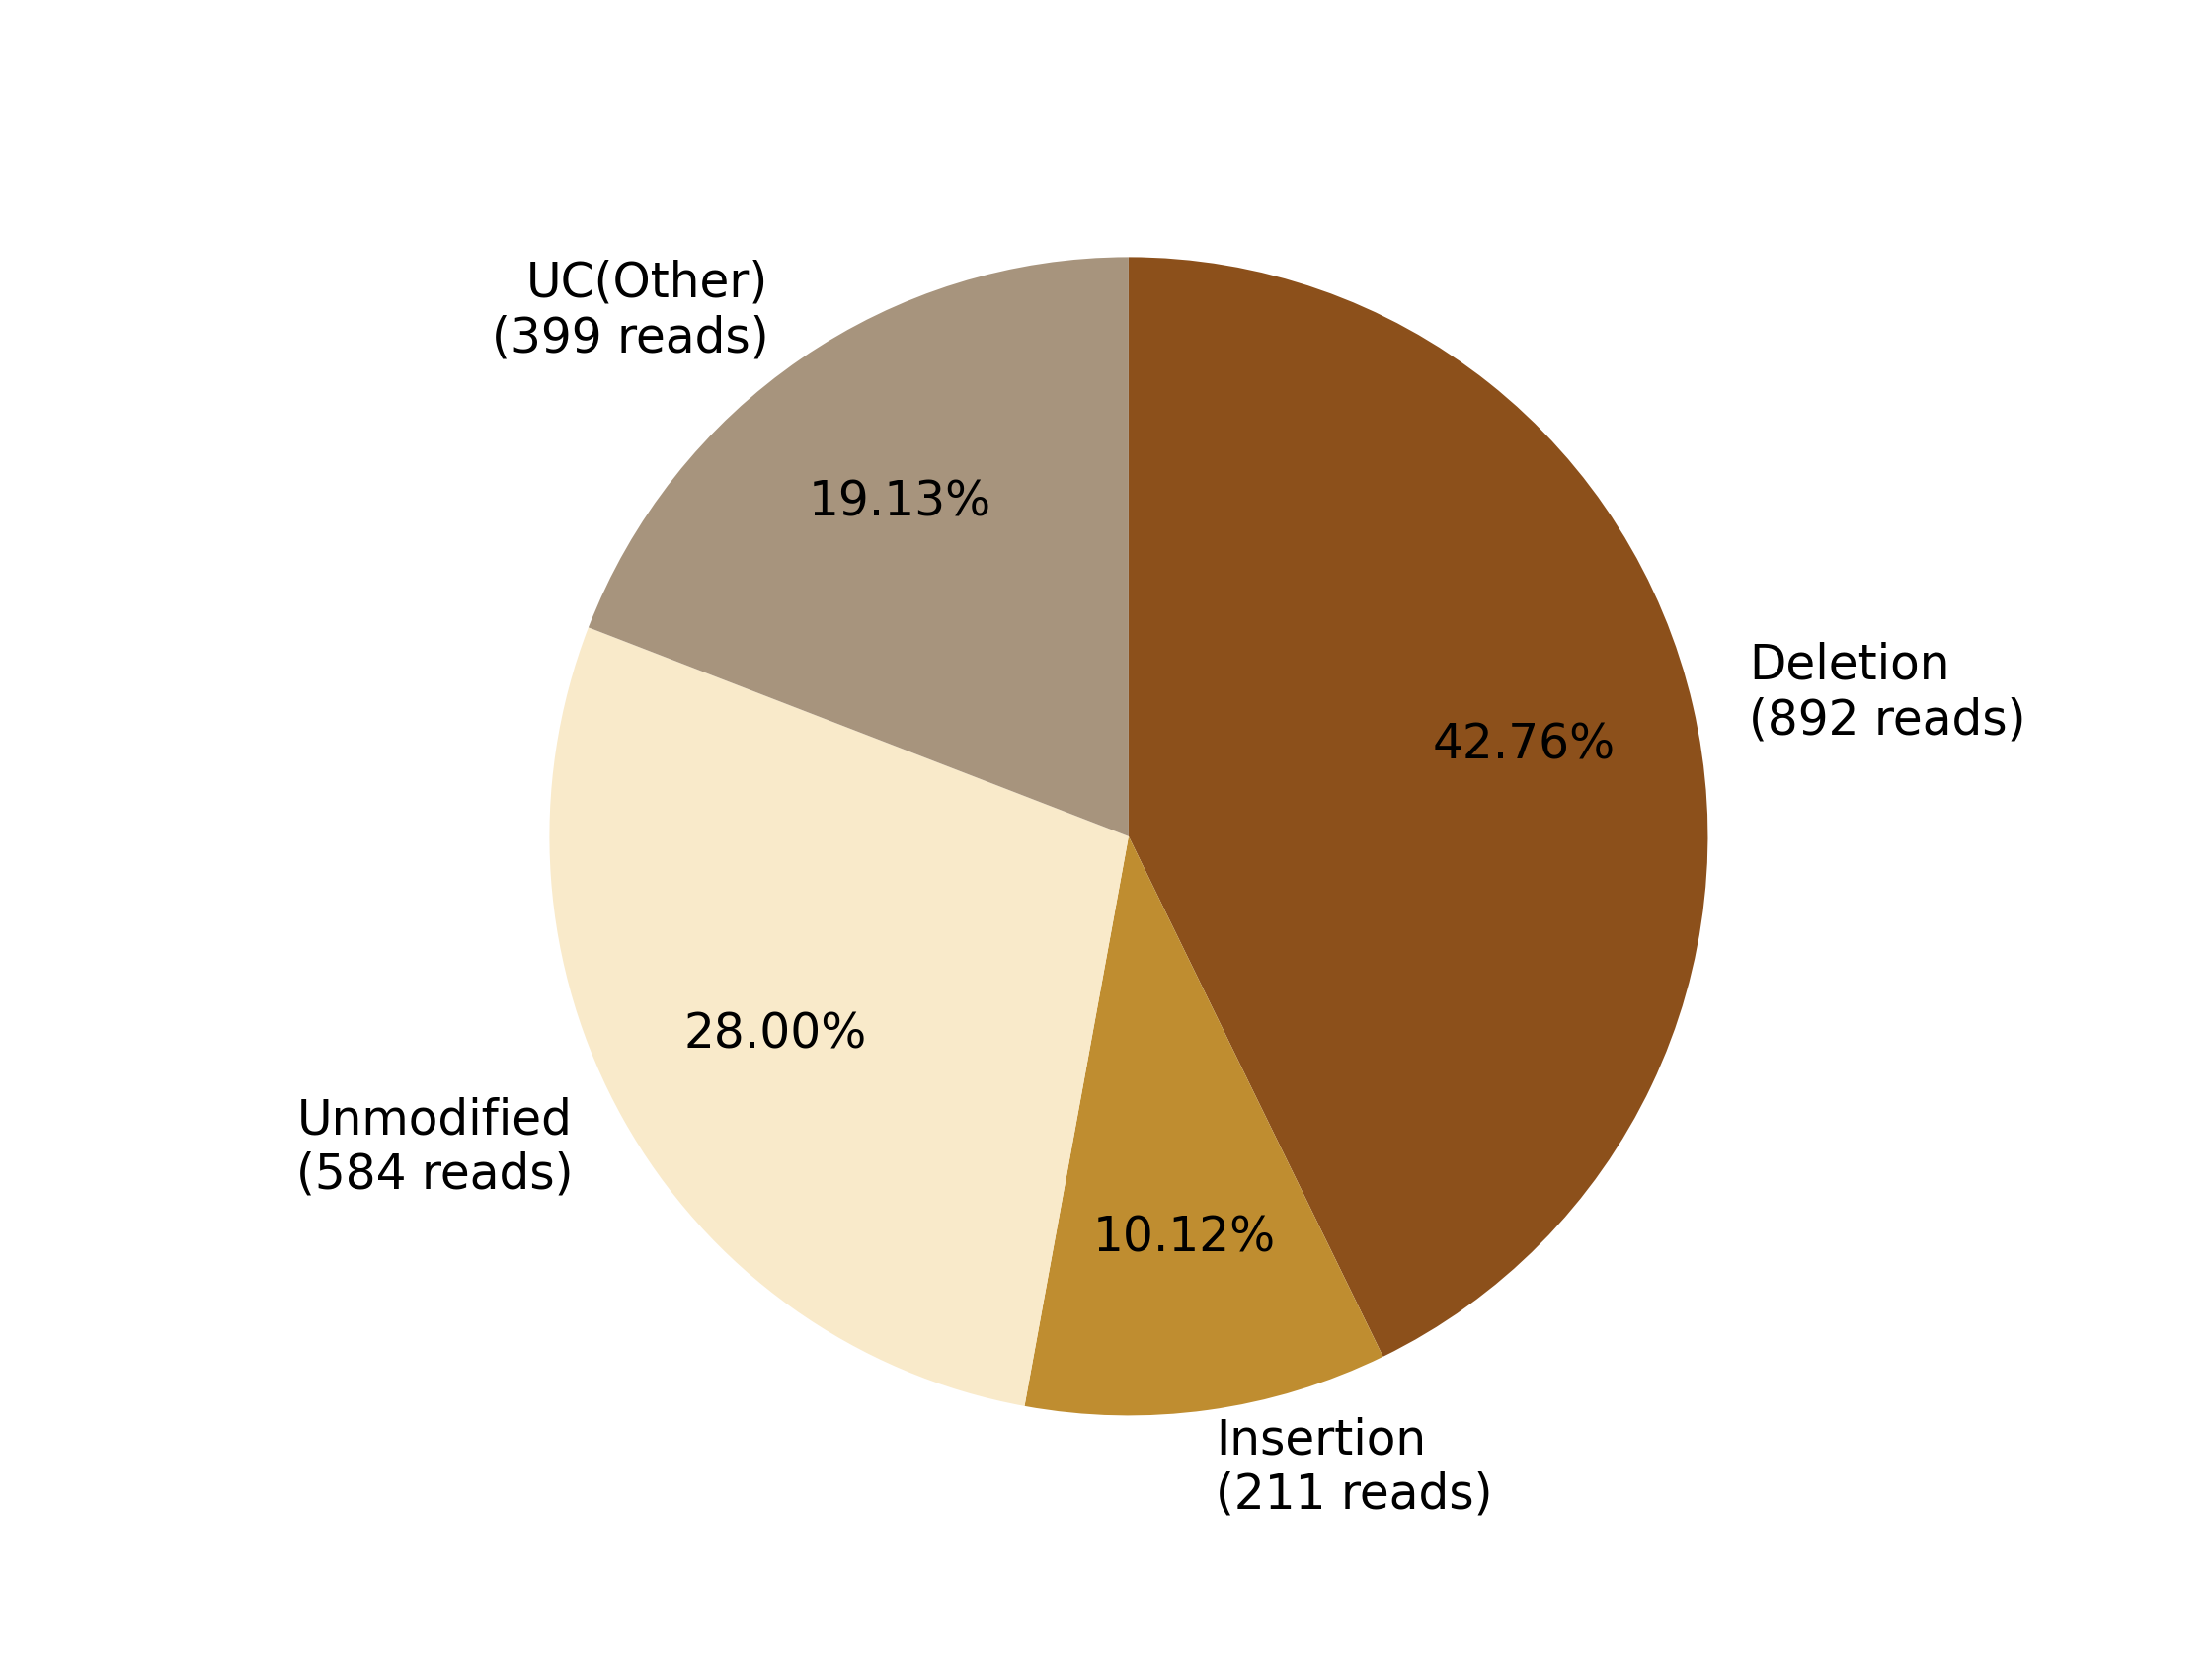

Values plotted in this chart, from the file beside it:
0, 1, 2, 3, 4, 5, 6, 7
, , Deletion?(892 reads), Insertion?(211 reads), , Unmodified?(584 reads), , UC(Other)?(399 reads)
0, 0, 892, 211, 0, 584, 0, 399
0.0, 0.0, 42.76, 10.12, 0.0, 28, 0.0, 19.13
